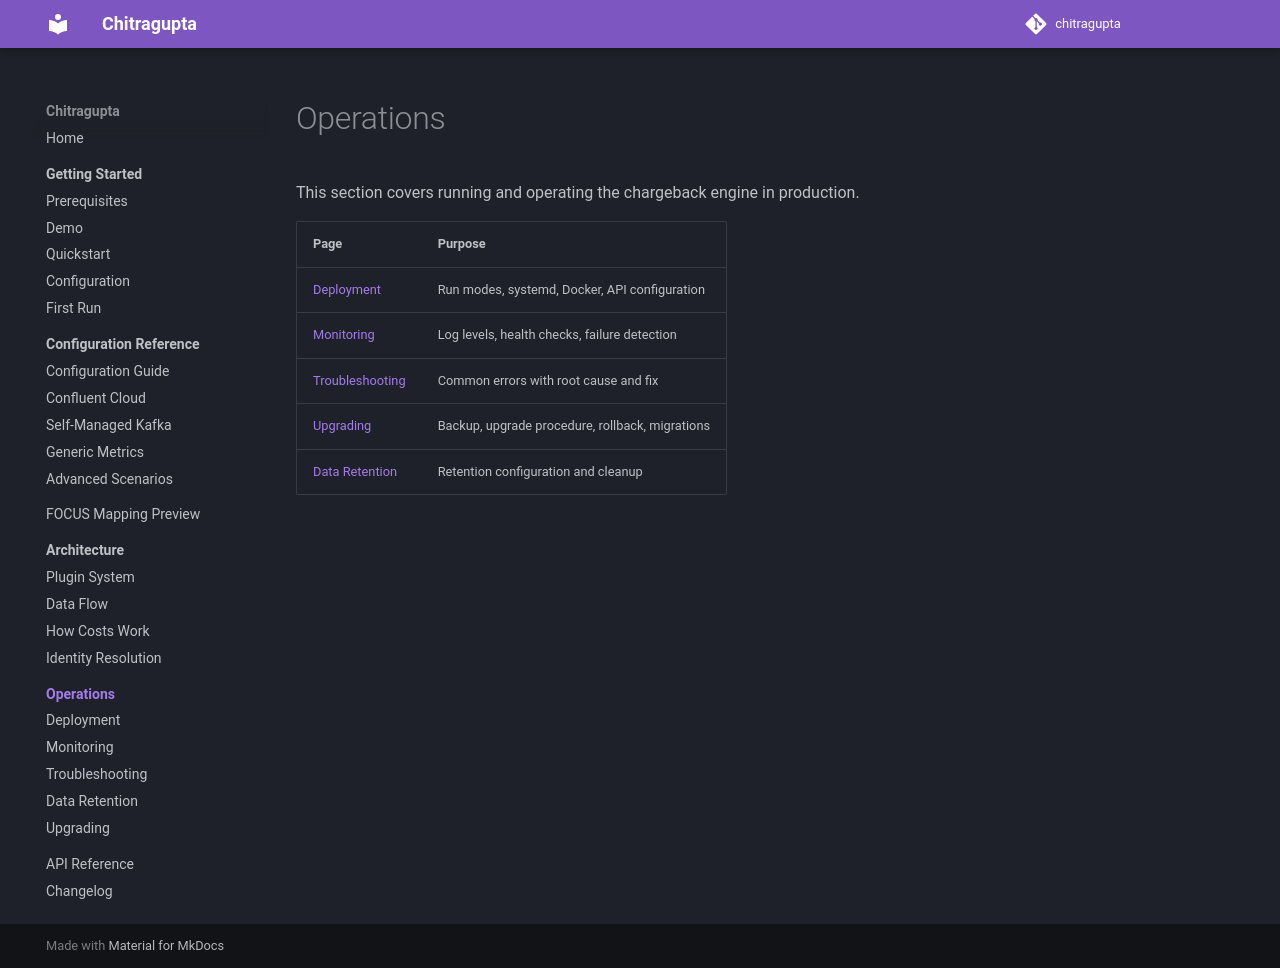

repository: waliaabhishek/chitragupta · page: 2.4.0/operations/index.html · generator: mkdocs

# Operations

This section covers running and operating the chargeback engine in production.

| Page | Purpose |
|---|---|
| [Deployment](deployment.md) | Run modes, systemd, Docker, API configuration |
| [Monitoring](monitoring.md) | Log levels, health checks, failure detection |
| [Troubleshooting](troubleshooting.md) | Common errors with root cause and fix |
| [Upgrading](upgrading.md) | Backup, upgrade procedure, rollback, migrations |
| [Data Retention](data-retention.md) | Retention configuration and cleanup |
